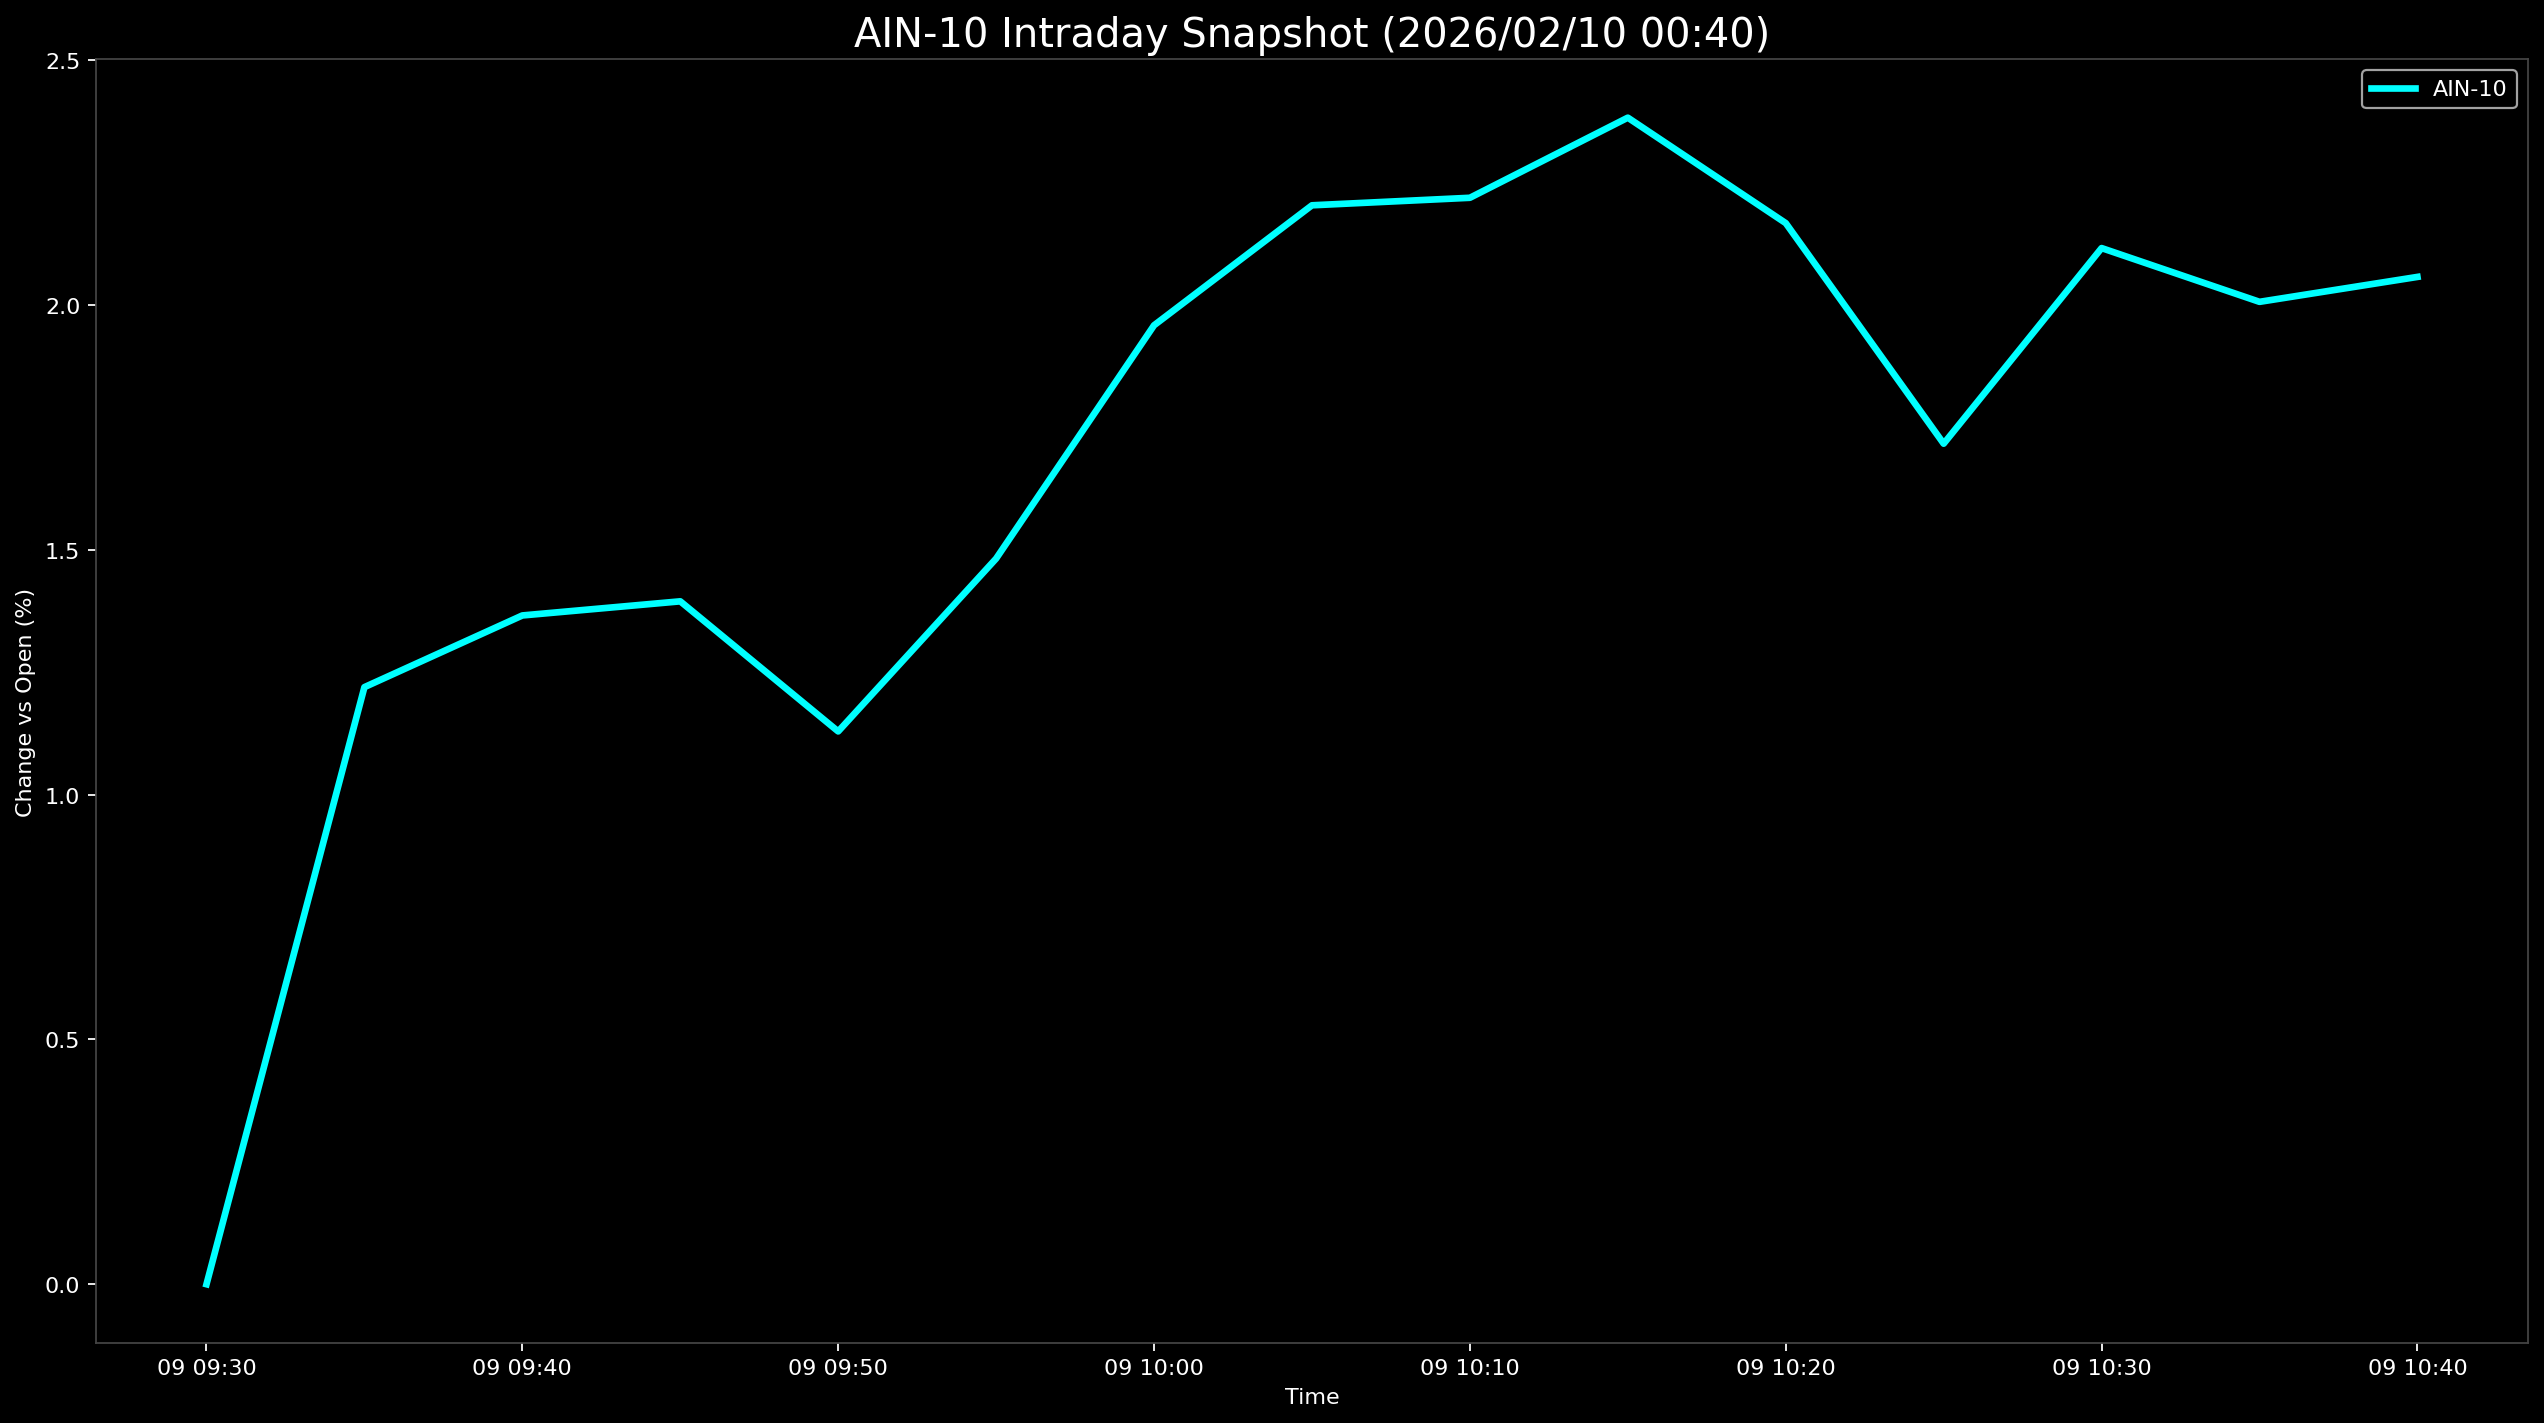

The file beside this chart, header and first rows:
Datetime, AIN-10
2026-02-09 09:30:00, 0.0
2026-02-09 09:35:00, 1.22
2026-02-09 09:40:00, 1.366
2026-02-09 09:45:00, 1.395
2026-02-09 09:50:00, 1.129
2026-02-09 09:55:00, 1.482
2026-02-09 10:00:00, 1.959
2026-02-09 10:05:00, 2.204
2026-02-09 10:10:00, 2.219
2026-02-09 10:15:00, 2.383
2026-02-09 10:20:00, 2.167
2026-02-09 10:25:00, 1.717
2026-02-09 10:30:00, 2.116
2026-02-09 10:35:00, 2.007
2026-02-09 10:40:00, 2.058
